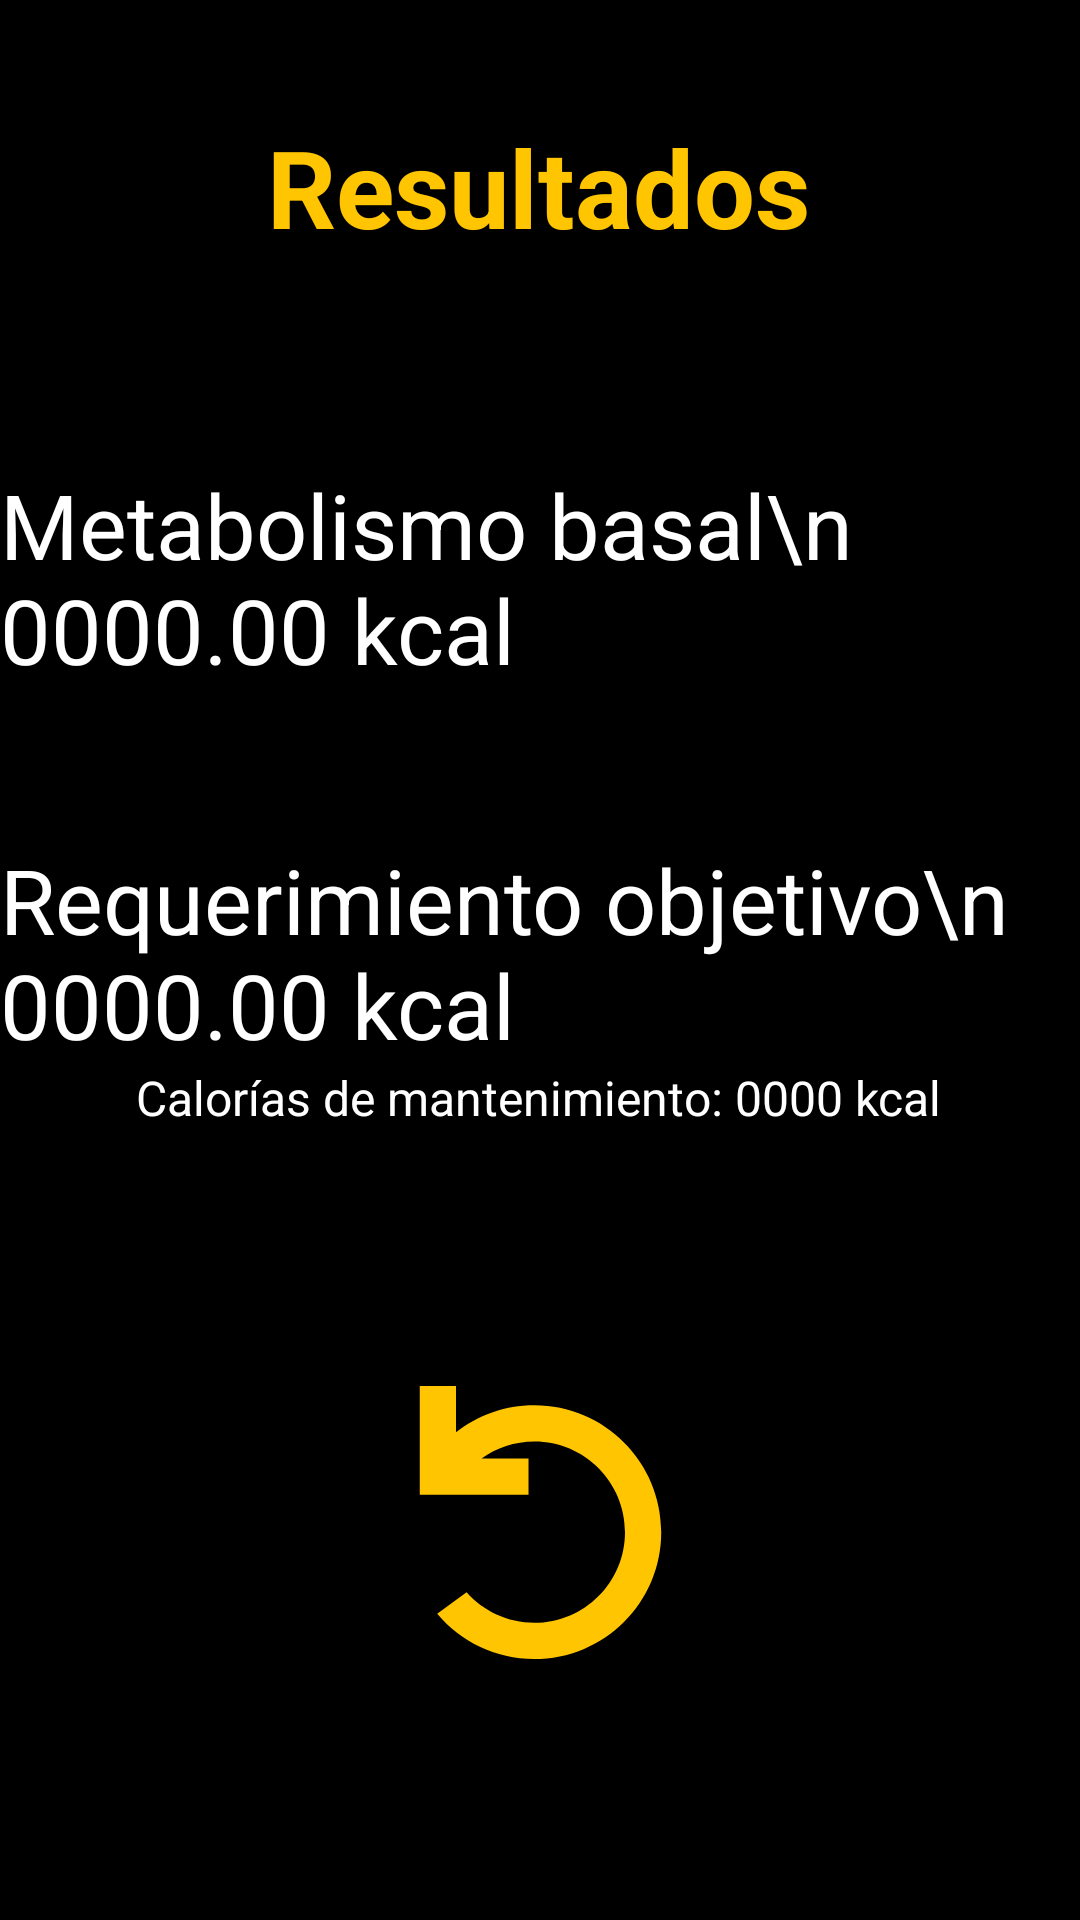

Here is an Android app screen rendered from its layout file. Give the layout XML and the strings, colors and styles it references.
<!-- AndroidManifest.xml: application theme Theme.CalorieCalculator -->
<!-- res/layout/result_screen.xml -->
<?xml version="1.0" encoding="utf-8"?>
<androidx.constraintlayout.widget.ConstraintLayout xmlns:android="http://schemas.android.com/apk/res/android"
    xmlns:app="http://schemas.android.com/apk/res-auto"
    android:background="@color/black"
    android:layout_width="match_parent"
    android:layout_height="match_parent">

    <TextView
        android:id="@+id/tvRes"
        android:textColor="@color/yellow"
        android:layout_width="wrap_content"
        android:layout_height="wrap_content"
        android:text="Resultados"
        android:textStyle="bold"
        android:textSize="36sp"
        app:layout_constraintBottom_toBottomOf="parent"
        app:layout_constraintEnd_toEndOf="parent"
        app:layout_constraintHorizontal_bias="0.498"
        app:layout_constraintStart_toStartOf="parent"
        app:layout_constraintTop_toTopOf="parent"
        app:layout_constraintVertical_bias="0.064" />

    <TextView
        android:id="@+id/tvMetBasal"
        android:textColor="@color/white"
        android:layout_width="wrap_content"
        android:layout_height="wrap_content"
        android:text="Metabolismo basal\n      0000.00 kcal"
        android:textSize="30sp"
        app:layout_constraintBottom_toBottomOf="parent"
        app:layout_constraintEnd_toEndOf="parent"
        app:layout_constraintHorizontal_bias="0.496"
        app:layout_constraintStart_toStartOf="parent"
        app:layout_constraintTop_toTopOf="parent"
        app:layout_constraintVertical_bias="0.274" />

    <TextView
        android:id="@+id/tvCMan"
        android:textColor="@color/white"
        android:layout_width="wrap_content"
        android:layout_height="wrap_content"
        android:layout_marginBottom="96dp"
        android:text="Calorías de mantenimiento: 0000 kcal"
        android:textSize="16sp"
        app:layout_constraintBottom_toBottomOf="parent"
        app:layout_constraintEnd_toEndOf="parent"
        app:layout_constraintHorizontal_bias="0.496"
        app:layout_constraintStart_toStartOf="parent"
        app:layout_constraintTop_toBottomOf="@+id/tvCObj"
        app:layout_constraintVertical_bias="0.0" />

    <TextView
        android:id="@+id/tvCObj"
        android:textColor="@color/white"
        android:layout_width="wrap_content"
        android:layout_height="wrap_content"
        android:text="Requerimiento objetivo\n         0000.00 kcal"
        android:textSize="30sp"
        app:layout_constraintBottom_toBottomOf="parent"
        app:layout_constraintEnd_toEndOf="parent"
        app:layout_constraintStart_toStartOf="parent"
        app:layout_constraintTop_toTopOf="parent"
        app:layout_constraintVertical_bias="0.495" />

    <ImageView
        android:id="@+id/ivReload"
        android:layout_width="166dp"
        android:layout_height="145dp"
        android:src="@drawable/ic_reload"
        app:layout_constraintBottom_toBottomOf="parent"
        app:layout_constraintEnd_toEndOf="parent"
        app:layout_constraintStart_toStartOf="parent"
        app:layout_constraintTop_toBottomOf="@+id/tvCMan"
        app:layout_constraintVertical_bias="0.493" />

</androidx.constraintlayout.widget.ConstraintLayout>
<!-- resources referenced by this layout -->
<resources>
  <color name="black">#000000</color>
  <color name="white">#FFFFFF</color>
  <color name="yellow">#FFC500</color>
  <!-- drawable ic_reload (drawable) -->
  <vector xmlns:android="http://schemas.android.com/apk/res/android"
      android:width="24dp"
      android:height="24dp"
      android:viewportWidth="24"
      android:viewportHeight="24">
    <path
        android:pathData="M5.339,4.468H7.339V7.025C8.529,6.09 10.03,5.532 11.661,5.532C15.527,5.532 18.661,8.666 18.661,12.532C18.661,16.398 15.527,19.532 11.661,19.532C9.51,19.532 7.586,18.562 6.302,17.036L7.922,15.851C8.837,16.882 10.173,17.532 11.661,17.532C14.422,17.532 16.661,15.293 16.661,12.532C16.661,9.771 14.422,7.532 11.661,7.532C10.574,7.532 9.568,7.879 8.748,8.468L11.339,8.468V10.468H5.339V4.468Z"
        android:fillColor="#FFC500"/>
  </vector>
  <style name="Theme.CalorieCalculator" parent="Theme.MaterialComponents.DayNight.DarkActionBar">
          
          <item name="colorPrimary">@color/darkgrey</item>
          <item name="colorPrimaryVariant">@color/darkgrey</item>
          <item name="colorOnPrimary">@color/white</item>
          
          <item name="colorSecondary">@color/darkgrey</item>
          <item name="colorSecondaryVariant">@color/darkgrey</item>
          <item name="colorOnSecondary">@color/black</item>
          
          <item name="android:statusBarColor" tools:targetApi="l">?attr/colorPrimaryVariant</item>
          
      </style>
  <color name="darkgrey">#1C1C1C</color>
</resources>
